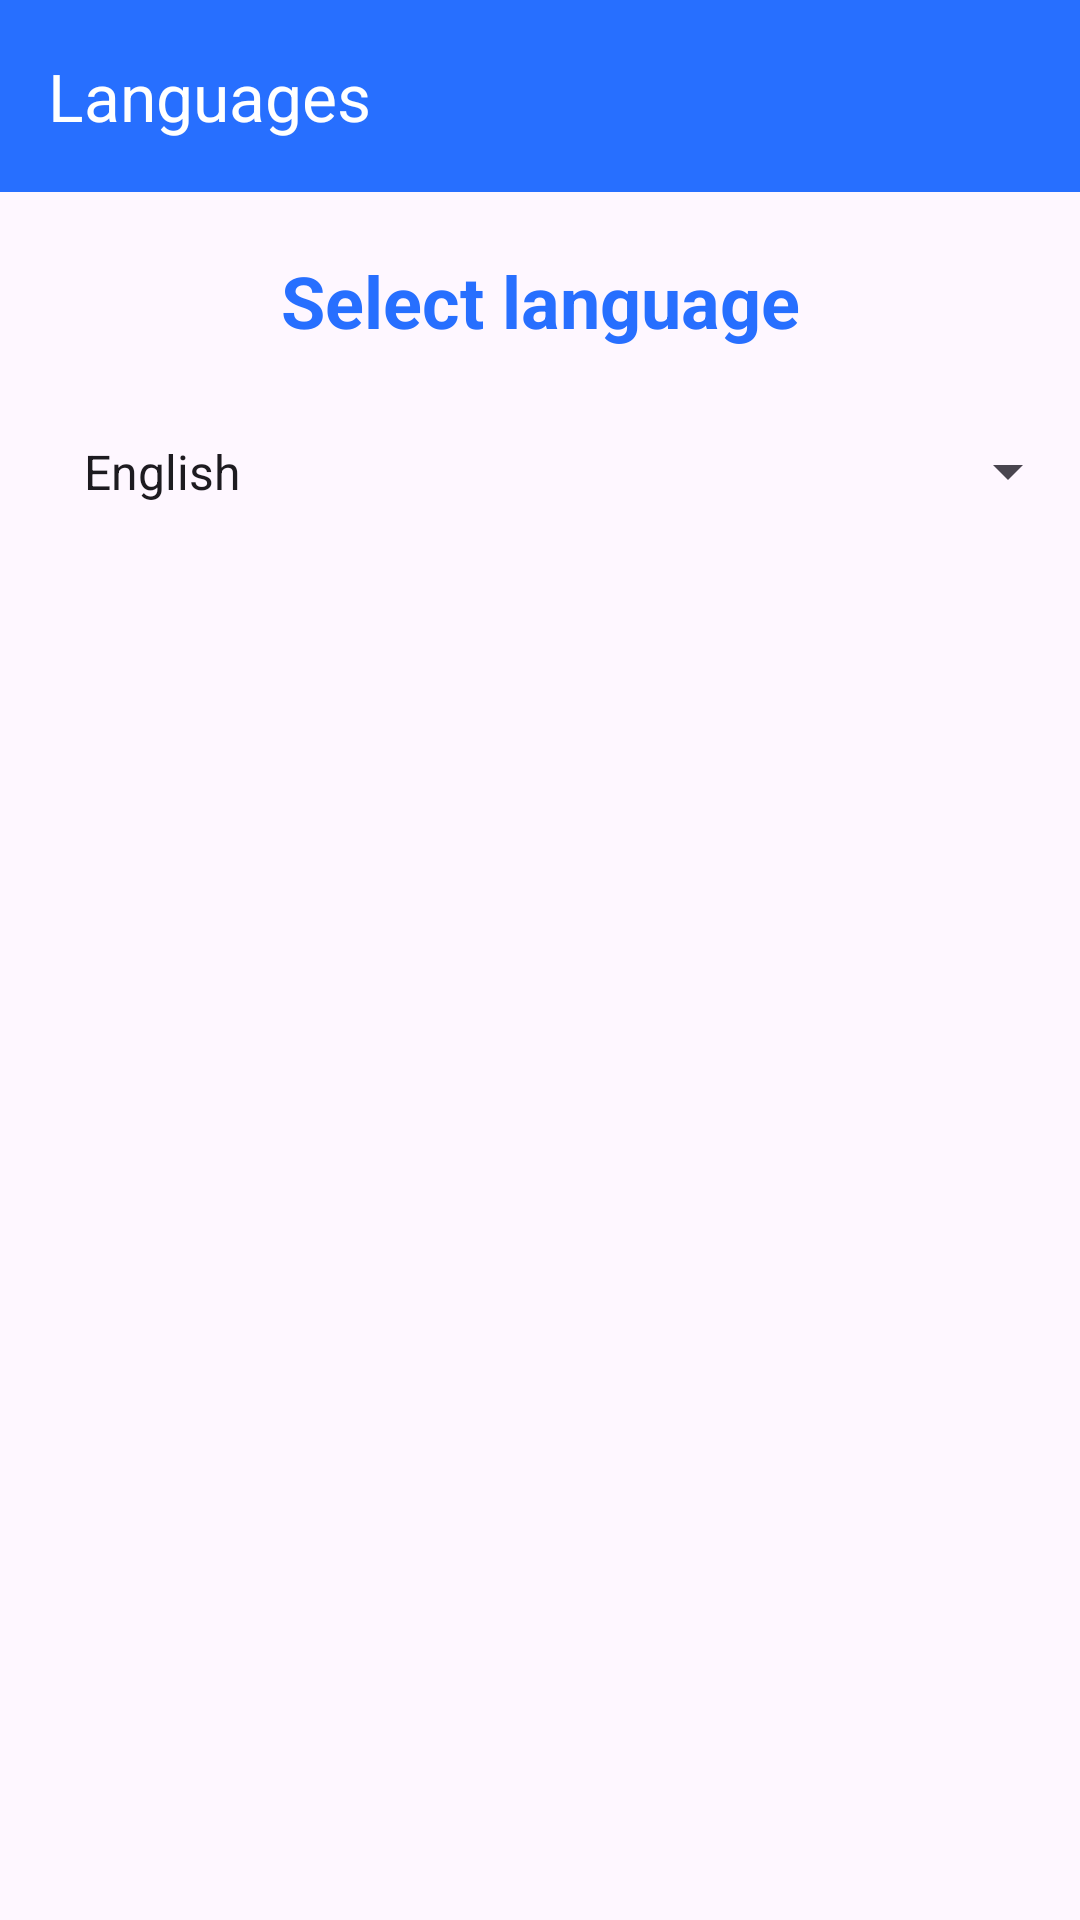

Reconstruct the res/layout file that produces this screen, plus the resources it refers to.
<!-- AndroidManifest.xml: application theme Theme.IceEnberg -->
<!-- res/layout/activity_idiomas.xml -->
<?xml version="1.0" encoding="utf-8"?>
<androidx.constraintlayout.widget.ConstraintLayout xmlns:android="http://schemas.android.com/apk/res/android"
    xmlns:app="http://schemas.android.com/apk/res-auto"
    xmlns:tools="http://schemas.android.com/tools"
    android:layout_width="match_parent"
    android:layout_height="match_parent"
    tools:context=".idiomas.IdiomasActivity">

    <LinearLayout
        android:layout_width="match_parent"
        android:layout_height="match_parent"
        android:orientation="vertical">

        <androidx.appcompat.widget.Toolbar
            android:id="@+id/toolbar_idiomas"
            android:layout_width="match_parent"
            android:layout_height="?attr/actionBarSize"
            android:background="@color/primary"
            app:titleTextColor="@color/white"
            app:navigationIcon="@drawable/ic_arrow_back"
            app:title="@string/main_language_title"/>

        <TextView
            android:layout_width="match_parent"
            android:layout_height="wrap_content"
            android:text="@string/main_select_language"
            android:textColor="@color/primary"
            android:textSize="24sp"
            android:textStyle="bold"
            android:textAlignment="center"
            android:layout_marginTop="20dp"/>

        <Spinner
            android:id="@+id/spinner_idiomas"
            android:layout_width="match_parent"
            android:layout_height="wrap_content"
            android:padding="20dp"
            android:layout_marginTop="10dp"
            android:entries="@array/options_language"/>


    </LinearLayout>

</androidx.constraintlayout.widget.ConstraintLayout>
<!-- resources referenced by this layout -->
<resources>
  <string-array name="options_language">
          <item>English</item>
          <item>Spanish</item>
          <item>Italian</item>
      </string-array>
  
      //Página principal administrador
  <color name="primary">#276FFF</color>
  <color name="white">#FFFFFFFF</color>
  <string name="main_language_title">Languages</string>
  <string name="main_select_language">Select language</string>
  <style name="Theme.IceEnberg" parent="Base.Theme.IceEnberg" />
  <style name="Base.Theme.IceEnberg" parent="Theme.Material3.DayNight.NoActionBar">
          
          
          <item name="colorPrimary">@color/primary</item>
          <item name="colorPrimaryVariant">@color/primary</item>
      </style>
</resources>
